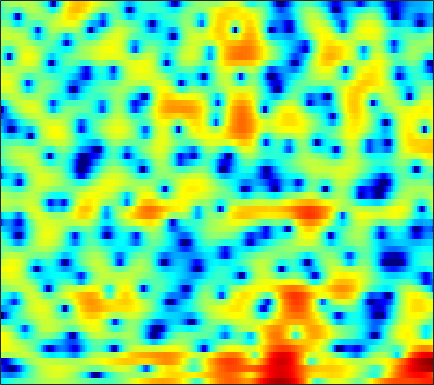

The table this chart was drawn from, first rows:
-5.2029, -4.6751, -4.0779, -3.5745, -3.2554, -2.9015, -2.5694, -2.3394, -2.0578, -1.7954, -1.5432, -1.3385, -1.0469, -0.72435, -0.47208, -0.10334, 0.26364, 0.52858, 0.86789, 1.1725, 1.4297, 1.5943, 1.7697, 1.8899
-7.361, -7.9, -8.541, -8.999, -9.139, -8.972, -8.422, -7.801, -6.811, -5.734, -4.642, -3.857, -2.869, -1.954, -1.314, -0.5301, 0.1762, 0.6567, 1.231, 1.728, 2.145, 2.409, 2.693, 2.9
-11.49, -12.85, -14.73, -16.7, -18.02, -18.67, -17.09, -15.02, -12.12, -9.527, -7.304, -5.857, -4.177, -2.748, -1.819, -0.7448, 0.1661, 0.7449, 1.411, 1.957, 2.401, 2.671, 2.952, 3.162
-13.33, -15.3, -14.95, -12.59, -10.83, -8.825, -7.089, -5.923, -4.5, -3.214, -2.063, -1.295, -0.3947, 0.369, 0.8396, 1.346, 1.726, 1.934, 2.115, 2.212, 2.242, 2.232, 2.186, 2.113
1.473, 1.317, 1.209, 1.22, 1.284, 1.425, 1.605, 1.749, 1.948, 2.111, 2.218, 2.236, 2.171, 1.978, 1.737, 1.27, 0.6405, 0.0558, -0.9084, -2.031, -3.222, -4.064, -4.929, -5.317
3.878, 3.793, 3.656, 3.515, 3.4, 3.235, 3.044, 2.876, 2.616, 2.32, 1.973, 1.666, 1.175, 0.5685, 0.01232, -0.8946, -2.045, -3.13, -4.94, -7.277, -10.35, -13.22, -16.58, -15.63
4.269, 4.148, 3.912, 3.608, 3.334, 2.916, 2.439, 2.067, 1.551, 1.039, 0.554, 0.2304, -0.1595, -0.5181, -0.7811, -1.167, -1.604, -1.992, -2.581, -3.23, -3.889, -4.348, -4.888, -5.317
4.353, 4.165, 3.786, 3.242, 2.723, 1.866, 0.8123, -0.1213, -1.561, -3.126, -4.495, -5.051, -4.844, -3.858, -2.955, -1.834, -0.9334, -0.4211, 0.06027, 0.3212, 0.4063, 0.3789, 0.2122, -0.086
1.547, 1.361, 1.044, 0.635, 0.2321, -0.4872, -1.502, -2.501, -4.262, -6.648, -9.58, -11.05, -9.551, -6.381, -4.334, -2.189, -0.6069, 0.2974, 1.212, 1.83, 2.217, 2.377, 2.431, 2.333
-5.315, -5.286, -4.887, -4.295, -3.855, -3.381, -3.074, -2.942, -2.836, -2.747, -2.578, -2.344, -1.856, -1.183, -0.6152, 0.1726, 0.8911, 1.354, 1.855, 2.212, 2.429, 2.491, 2.457, 2.304
-33.07, -18.11, -11.99, -8.706, -6.992, -5.311, -4.026, -3.236, -2.325, -1.506, -0.7576, -0.2253, 0.452, 1.079, 1.507, 2.025, 2.461, 2.718, 2.941, 3.024, 2.966, 2.813, 2.473, 1.96
-7.87, -7.95, -7.593, -6.968, -6.491, -5.829, -4.996, -4.25, -3.13, -1.963, -0.8096, 0.002242, 0.9888, 1.825, 2.353, 2.902, 3.281, 3.468, 3.586, 3.542, 3.33, 3.052, 2.524, 1.767
-4.84, -5.323, -6.188, -7.467, -8.774, -11.02, -12.69, -11.59, -8.15, -4.925, -2.408, -0.9389, 0.5754, 1.665, 2.264, 2.798, 3.077, 3.133, 3.055, 2.842, 2.537, 2.283, 1.9, 1.498
-3.405, -3.221, -3.46, -4.14, -4.886, -6.12, -6.877, -6.317, -4.398, -2.25, -0.4154, 0.6759, 1.743, 2.416, 2.671, 2.716, 2.442, 2.021, 1.219, 0.2187, -0.8253, -1.438, -1.802, -1.519
-1.24, -0.5177, 0.1372, 0.502, 0.6555, 0.8293, 1.034, 1.228, 1.565, 1.939, 2.268, 2.441, 2.524, 2.405, 2.14, 1.521, 0.5827, -0.3942, -2.194, -4.82, -9.008, -14.77, -26.02, -11.21
1.214, 1.596, 2.035, 2.358, 2.517, 2.653, 2.712, 2.694, 2.585, 2.384, 2.08, 1.77, 1.25, 0.6047, 0.04711, -0.7862, -1.717, -2.462, -3.519, -4.622, -5.627, -6.14, -6.34, -5.878
2.886, 3.132, 3.392, 3.574, 3.647, 3.629, 3.465, 3.25, 2.822, 2.21, 1.407, 0.6701, -0.4796, -1.796, -2.807, -4.076, -5.055, -5.49, -5.658, -5.525, -5.283, -5.089, -4.835, -4.605
3.382, 3.725, 4.079, 4.297, 4.382, 4.345, 4.121, 3.834, 3.258, 2.427, 1.296, 0.2011, -1.675, -4.236, -6.848, -11.92, -19.66, -17.02, -11.1, -7.902, -6.046, -5.203, -4.562, -4.38
1.995, 2.634, 3.289, 3.721, 3.902, 3.977, 3.878, 3.679, 3.247, 2.621, 1.772, 0.982, -0.2963, -1.838, -3.112, -4.734, -5.764, -5.848, -5.182, -4.239, -3.463, -3.096, -2.951, -3.249
-0.07572, 0.6773, 1.39, 1.833, 2.011, 2.109, 2.085, 1.989, 1.806, 1.569, 1.279, 1.036, 0.6839, 0.3237, 0.05906, -0.2265, -0.3986, -0.4537, -0.4346, -0.3817, -0.3774, -0.4459, -0.6986, -1.175
-0.6367, -0.4143, -0.3121, -0.3958, -0.5372, -0.8075, -1.11, -1.282, -1.377, -1.288, -1.012, -0.7246, -0.2868, 0.1666, 0.4899, 0.8706, 1.201, 1.408, 1.613, 1.728, 1.735, 1.654, 1.43, 1.069
-1.023, -1.408, -2.087, -2.99, -3.822, -5.197, -6.787, -7.886, -8.649, -7.952, -6.191, -4.716, -2.898, -1.357, -0.3689, 0.7282, 1.595, 2.114, 2.641, 2.993, 3.182, 3.212, 3.115, 2.86
-2.69, -3.355, -4.349, -5.612, -6.833, -8.931, -11.95, -15.32, -20.73, -16.68, -11.11, -8.165, -5.187, -2.885, -1.493, 0.05397, 1.27, 2.001, 2.762, 3.298, 3.631, 3.761, 3.772, 3.606
-5.995, -6.341, -6.814, -7.45, -8.098, -9.106, -10.13, -10.67, -10.85, -10.14, -8.607, -7.157, -5.116, -3.156, -1.828, -0.3159, 0.9239, 1.677, 2.463, 3.022, 3.372, 3.518, 3.572, 3.486
-11.81, -9.871, -8.475, -8.047, -8.278, -9.325, -11.09, -12.88, -15, -13.74, -10.16, -7.614, -4.737, -2.485, -1.099, 0.3661, 1.467, 2.077, 2.653, 2.991, 3.142, 3.156, 3.091, 2.967
-6.229, -5.275, -4.326, -4.032, -4.211, -5.056, -6.587, -8.131, -9.784, -8.87, -5.943, -3.772, -1.39, 0.4358, 1.457, 2.438, 3.023, 3.221, 3.195, 2.891, 2.404, 1.983, 1.442, 1.028
0.8196, 0.7891, 0.7694, 0.6966, 0.5702, 0.3609, 0.0977, -0.01823, -0.0003058, 0.3357, 0.9274, 1.474, 2.202, 2.801, 3.113, 3.267, 3.064, 2.646, 1.669, 0.1533, -1.976, -3.92, -6.459, -7.445
2.159, 2.058, 1.918, 1.8, 1.712, 1.611, 1.567, 1.569, 1.643, 1.802, 2.026, 2.214, 2.441, 2.564, 2.55, 2.327, 1.793, 1.135, -0.163, -2.084, -4.872, -7.689, -12.18, -13.44
1.484, 1.346, 1.154, 0.9613, 0.824, 0.646, 0.5433, 0.507, 0.5663, 0.7308, 1.004, 1.247, 1.569, 1.829, 1.934, 1.927, 1.703, 1.376, 0.7189, -0.1677, -1.227, -2.039, -2.998, -3.652
-0.6822, -0.8303, -1.05, -1.371, -1.675, -2.177, -2.727, -3.064, -3.216, -2.878, -2.075, -1.312, -0.2729, 0.6534, 1.213, 1.767, 2.082, 2.179, 2.132, 1.924, 1.611, 1.326, 0.9377, 0.5664
-4.899, -4.624, -4.356, -4.418, -4.803, -5.891, -7.945, -10.38, -14.91, -13.63, -8.336, -5.402, -2.576, -0.5955, 0.5134, 1.594, 2.322, 2.68, 2.959, 3.053, 3.01, 2.907, 2.701, 2.434
-11.6, -8.911, -6.778, -5.688, -5.416, -5.666, -6.513, -7.437, -8.315, -7.613, -5.475, -3.7, -1.647, -0.01442, 0.9255, 1.868, 2.508, 2.817, 3.047, 3.109, 3.034, 2.922, 2.708, 2.445
-7.329, -6.155, -4.728, -3.67, -3.082, -2.547, -2.185, -1.959, -1.596, -1.082, -0.4071, 0.1698, 0.9224, 1.585, 1.967, 2.32, 2.475, 2.463, 2.291, 1.985, 1.596, 1.298, 0.9343, 0.655
-2.799, -2.321, -1.617, -0.9295, -0.4553, 0.108, 0.5761, 0.9043, 1.289, 1.649, 1.972, 2.185, 2.413, 2.527, 2.525, 2.359, 1.98, 1.525, 0.6808, -0.4424, -1.767, -2.764, -3.728, -3.885
-1.531, -0.928, -0.2139, 0.4416, 0.8594, 1.346, 1.745, 1.994, 2.262, 2.466, 2.602, 2.649, 2.635, 2.519, 2.353, 1.971, 1.35, 0.6758, -0.6143, -2.571, -5.611, -9.299, -20.69, -16.05
-1.954, -1.203, -0.4269, 0.1397, 0.4848, 0.8364, 1.123, 1.263, 1.395, 1.433, 1.403, 1.345, 1.23, 1.112, 1.009, 0.8601, 0.6291, 0.3622, -0.1928, -1.013, -2.059, -2.874, -3.569, -3.42
-2.57, -2.232, -1.927, -1.767, -1.668, -1.541, -1.418, -1.337, -1.321, -1.464, -1.813, -2.175, -2.688, -2.994, -2.92, -2.347, -1.461, -0.7894, -0.01634, 0.5653, 0.9534, 1.182, 1.45, 1.736
-3.963, -4.423, -5.242, -6.089, -6.634, -6.834, -6.456, -5.918, -5.355, -5.222, -5.822, -6.967, -9.826, -15.34, -17.05, -9.999, -5.242, -2.861, -0.5859, 0.9946, 2.117, 2.742, 3.35, 3.778
-6.305, -7.399, -9.597, -13.24, -18.27, -26.66, -15.25, -11.34, -8.356, -6.8, -6.212, -6.321, -6.929, -7.513, -7.168, -5.431, -3.14, -1.548, 0.2142, 1.559, 2.563, 3.123, 3.676, 4.028
-8.006, -8.511, -9.298, -10.15, -10.62, -10.4, -9.149, -7.765, -5.94, -4.511, -3.425, -2.795, -2.164, -1.592, -1.12, -0.4173, 0.3582, 0.9302, 1.594, 2.128, 2.507, 2.705, 2.879, 2.957
-11.14, -10.47, -9.033, -7.605, -6.582, -5.309, -4.037, -3.14, -1.983, -0.9594, -0.1049, 0.4515, 1.046, 1.549, 1.839, 2.143, 2.315, 2.371, 2.304, 2.078, 1.687, 1.321, 0.7791, 0.3355
-22.74, -14.47, -9.178, -5.897, -4.138, -2.338, -0.9031, -0.03608, 0.912, 1.695, 2.311, 2.664, 3.042, 3.28, 3.375, 3.368, 3.175, 2.877, 2.259, 1.29, -0.1012, -1.498, -3.873, -6.452
-5.794, -4.994, -3.51, -2.006, -0.9956, 0.1553, 1.038, 1.563, 2.084, 2.44, 2.684, 2.807, 2.916, 2.946, 2.934, 2.819, 2.571, 2.235, 1.53, 0.4304, -1.171, -2.827, -5.878, -10.06
-0.1478, 0.1996, 0.7077, 1.197, 1.525, 1.847, 1.991, 1.981, 1.814, 1.483, 1.068, 0.7823, 0.4934, 0.4392, 0.5164, 0.7129, 0.8747, 0.9122, 0.7496, 0.3446, -0.3406, -0.9981, -1.95, -2.83
2.671, 2.882, 3.07, 3.148, 3.107, 2.878, 2.426, 1.889, 0.8662, -0.5653, -2.477, -4.137, -5.976, -5.951, -4.769, -2.898, -1.419, -0.6193, 0.06776, 0.3831, 0.394, 0.2565, -0.04979, -0.4576
3.543, 3.682, 3.752, 3.671, 3.492, 3.078, 2.41, 1.701, 0.3743, -1.521, -4.279, -7.282, -12.5, -11.94, -8.244, -4.712, -2.501, -1.429, -0.5004, -0.02449, 0.159, 0.1475, -0.03118, -0.3232
2.99, 3.068, 3.078, 2.975, 2.837, 2.562, 2.142, 1.734, 1.043, 0.1719, -0.7855, -1.478, -2.145, -2.301, -2.109, -1.619, -1.114, -0.8459, -0.6946, -0.7613, -1.005, -1.26, -1.635, -1.967
1.973, 1.882, 1.703, 1.552, 1.499, 1.509, 1.6, 1.671, 1.74, 1.732, 1.645, 1.557, 1.417, 1.252, 1.125, 0.8966, 0.5429, 0.1732, -0.5366, -1.495, -2.729, -3.765, -5.023, -5.77
0.5071, -0.176, -1.252, -2.076, -2.184, -1.509, -0.2813, 0.6664, 1.759, 2.582, 3.119, 3.373, 3.516, 3.458, 3.286, 2.875, 2.204, 1.505, 0.2551, -1.489, -3.989, -6.626, -12.26, -24.61
-1.234, -2.826, -6.4, -14.3, -26.84, -8.917, -3.538, -1.147, 1.012, 2.442, 3.359, 3.773, 4.056, 4.069, 3.918, 3.515, 2.889, 2.253, 1.18, -0.2034, -1.883, -3.31, -5.174, -6.293
-0.6827, -1.355, -2.415, -3.261, -3.333, -2.505, -1.069, 0.005391, 1.233, 2.136, 2.736, 2.992, 3.107, 2.995, 2.787, 2.378, 1.869, 1.438, 0.802, 0.1216, -0.578, -1.104, -1.758, -2.304
1.001, 0.9797, 0.9126, 0.8921, 0.948, 1.158, 1.461, 1.731, 2.042, 2.237, 2.256, 2.16, 1.845, 1.341, 0.8688, 0.1931, -0.4381, -0.785, -1.034, -1.067, -1.02, -0.9911, -1.046, -1.27
2.154, 2.293, 2.385, 2.412, 2.406, 2.383, 2.338, 2.294, 2.193, 2.012, 1.675, 1.274, 0.4823, -0.6912, -1.867, -3.832, -5.901, -6.781, -6.075, -4.249, -2.55, -1.575, -0.6944, -0.2615
1.635, 1.799, 1.869, 1.759, 1.579, 1.233, 0.8724, 0.6149, 0.385, 0.2533, 0.1192, -0.1178, -0.7295, -1.876, -3.244, -6.08, -10.69, -14.23, -10.43, -5.756, -2.781, -1.28, 0.09752, 0.9689
-0.8016, -0.4737, -0.3691, -0.7227, -1.32, -2.564, -4.165, -5.234, -5.6, -4.574, -3.155, -2.286, -1.594, -1.41, -1.561, -1.978, -2.389, -2.484, -2.138, -1.374, -0.4689, 0.1774, 0.9347, 1.553
-3.164, -2.3, -1.822, -2.093, -2.857, -4.818, -8.521, -13.45, -16.66, -8.89, -4.72, -2.801, -1.157, -0.1999, 0.2142, 0.4893, 0.5853, 0.6003, 0.5872, 0.5604, 0.5185, 0.4933, 0.4911, 0.5809
-2.902, -1.846, -0.989, -0.6888, -0.7771, -1.217, -1.83, -2.176, -2.142, -1.493, -0.5172, 0.1886, 0.9698, 1.493, 1.716, 1.797, 1.667, 1.444, 0.9769, 0.3034, -0.6054, -1.465, -2.828, -4.156
-1.338, -0.5768, 0.2269, 0.7701, 1.03, 1.222, 1.317, 1.374, 1.465, 1.595, 1.731, 1.823, 1.864, 1.782, 1.626, 1.29, 0.7893, 0.3004, -0.5148, -1.571, -2.974, -4.396, -7.132, -11.9
